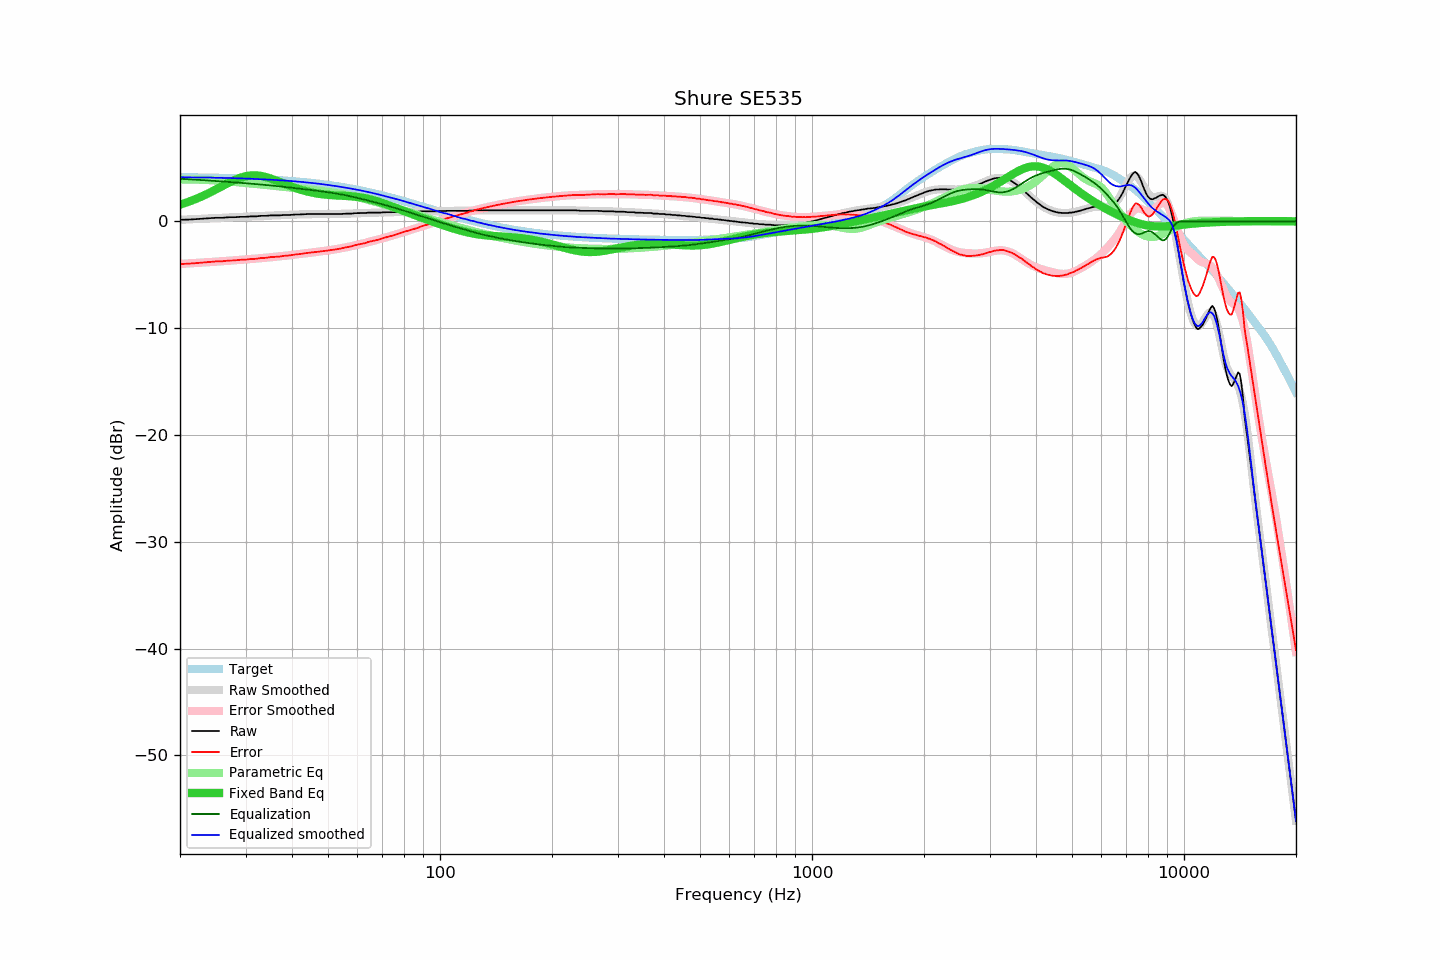

Values plotted in this chart, from the file beside it:
frequency, raw, error, smoothed, error_smoothed, equalization, parametric_eq, equalized_raw, equalized_smoothed, target
20, 0.14, -3.99, 0.14, -3.98, 3.98, 1.56, 4.13, 4.13, 4.14
21, 0.16, -3.97, 0.18, -3.94, 3.94, 1.81, 4.11, 4.12, 4.13
22, 0.20, -3.92, 0.21, -3.90, 3.90, 2.08, 4.10, 4.11, 4.12
23, 0.25, -3.86, 0.25, -3.86, 3.86, 2.37, 4.11, 4.11, 4.11
24, 0.29, -3.80, 0.28, -3.82, 3.82, 2.68, 4.11, 4.10, 4.10
25, 0.33, -3.75, 0.31, -3.78, 3.78, 2.99, 4.11, 4.08, 4.09
26, 0.33, -3.74, 0.34, -3.73, 3.73, 3.30, 4.07, 4.07, 4.07
27, 0.38, -3.67, 0.37, -3.69, 3.69, 3.60, 4.07, 4.06, 4.06
28, 0.38, -3.66, 0.39, -3.65, 3.65, 3.86, 4.03, 4.04, 4.04
29, 0.42, -3.60, 0.42, -3.61, 3.61, 4.07, 4.03, 4.03, 4.03
30, 0.42, -3.58, 0.44, -3.57, 3.57, 4.22, 3.99, 4.01, 4.01
31, 0.46, -3.53, 0.46, -3.53, 3.53, 4.30, 3.99, 3.99, 3.99
32, 0.46, -3.51, 0.48, -3.49, 3.49, 4.31, 3.95, 3.97, 3.97
33, 0.51, -3.44, 0.50, -3.45, 3.45, 4.25, 3.96, 3.94, 3.95
34, 0.51, -3.41, 0.52, -3.41, 3.41, 4.15, 3.92, 3.92, 3.93
35, 0.55, -3.35, 0.53, -3.36, 3.36, 4.02, 3.92, 3.90, 3.90
36, 0.55, -3.33, 0.55, -3.32, 3.32, 3.87, 3.87, 3.88, 3.88
37, 0.55, -3.30, 0.57, -3.28, 3.28, 3.70, 3.83, 3.85, 3.85
38, 0.59, -3.23, 0.59, -3.23, 3.23, 3.54, 3.83, 3.82, 3.83
39, 0.59, -3.20, 0.61, -3.19, 3.19, 3.38, 3.78, 3.80, 3.80
40, 0.61, -3.16, 0.62, -3.15, 3.15, 3.24, 3.76, 3.77, 3.77
41, 0.64, -3.09, 0.63, -3.10, 3.10, 3.10, 3.74, 3.74, 3.74
42, 0.64, -3.06, 0.65, -3.06, 3.06, 2.98, 3.70, 3.71, 3.71
43, 0.66, -3.01, 0.66, -3.02, 3.02, 2.88, 3.68, 3.67, 3.67
44, 0.68, -2.96, 0.67, -2.97, 2.97, 2.79, 3.66, 3.64, 3.64
45, 0.68, -2.92, 0.67, -2.93, 2.93, 2.71, 3.61, 3.60, 3.60
46, 0.68, -2.88, 0.68, -2.89, 2.89, 2.64, 3.57, 3.57, 3.57
47, 0.68, -2.85, 0.68, -2.85, 2.85, 2.59, 3.53, 3.53, 3.53
48, 0.68, -2.81, 0.68, -2.81, 2.81, 2.54, 3.49, 3.49, 3.49
49, 0.68, -2.77, 0.68, -2.77, 2.77, 2.51, 3.45, 3.45, 3.45
50, 0.68, -2.73, 0.68, -2.72, 2.72, 2.48, 3.41, 3.41, 3.41
51, 0.68, -2.69, 0.69, -2.68, 2.68, 2.45, 3.36, 3.36, 3.37
52, 0.68, -2.64, 0.69, -2.63, 2.63, 2.44, 3.32, 3.32, 3.33
53, 0.68, -2.60, 0.70, -2.58, 2.58, 2.42, 3.27, 3.28, 3.28
54, 0.68, -2.56, 0.70, -2.53, 2.53, 2.41, 3.22, 3.23, 3.24
55, 0.70, -2.49, 0.71, -2.48, 2.48, 2.39, 3.18, 3.19, 3.19
56, 0.72, -2.42, 0.72, -2.43, 2.43, 2.38, 3.15, 3.14, 3.15
57, 0.72, -2.38, 0.73, -2.37, 2.37, 2.36, 3.09, 3.10, 3.10
58, 0.72, -2.33, 0.74, -2.31, 2.31, 2.34, 3.04, 3.05, 3.05
59, 0.76, -2.24, 0.75, -2.25, 2.25, 2.31, 3.02, 3.00, 3.00
60, 0.77, -2.18, 0.76, -2.19, 2.19, 2.29, 2.97, 2.95, 2.95
61, 0.77, -2.13, 0.77, -2.14, 2.14, 2.25, 2.91, 2.90, 2.90
62, 0.77, -2.08, 0.78, -2.07, 2.07, 2.21, 2.85, 2.85, 2.85
63, 0.77, -2.03, 0.79, -2.01, 2.01, 2.16, 2.79, 2.80, 2.80
64, 0.81, -1.94, 0.80, -1.95, 1.95, 2.11, 2.77, 2.75, 2.75
65, 0.81, -1.89, 0.80, -1.89, 1.89, 2.06, 2.71, 2.70, 2.70
66, 0.81, -1.83, 0.81, -1.83, 1.83, 2.00, 2.65, 2.65, 2.65
67, 0.81, -1.78, 0.82, -1.77, 1.77, 1.93, 2.59, 2.59, 2.59
68, 0.81, -1.73, 0.82, -1.72, 1.72, 1.86, 2.53, 2.54, 2.54
69, 0.81, -1.67, 0.83, -1.66, 1.66, 1.79, 2.47, 2.48, 2.49
70, 0.84, -1.59, 0.83, -1.60, 1.60, 1.72, 2.44, 2.43, 2.43
71, 0.85, -1.53, 0.84, -1.54, 1.54, 1.65, 2.39, 2.38, 2.38
72, 0.85, -1.47, 0.85, -1.48, 1.48, 1.57, 2.33, 2.32, 2.32
73, 0.85, -1.42, 0.85, -1.42, 1.42, 1.49, 2.27, 2.27, 2.27
74, 0.85, -1.36, 0.86, -1.36, 1.36, 1.41, 2.21, 2.21, 2.22
75, 0.85, -1.31, 0.86, -1.30, 1.30, 1.34, 2.15, 2.16, 2.16
76, 0.85, -1.25, 0.87, -1.24, 1.24, 1.26, 2.09, 2.11, 2.11
77, 0.86, -1.19, 0.88, -1.18, 1.18, 1.18, 2.04, 2.05, 2.05
78, 0.88, -1.12, 0.88, -1.12, 1.12, 1.11, 2.00, 2.00, 2.00
79, 0.90, -1.04, 0.88, -1.06, 1.06, 1.04, 1.96, 1.94, 1.94
... 553 more rows
